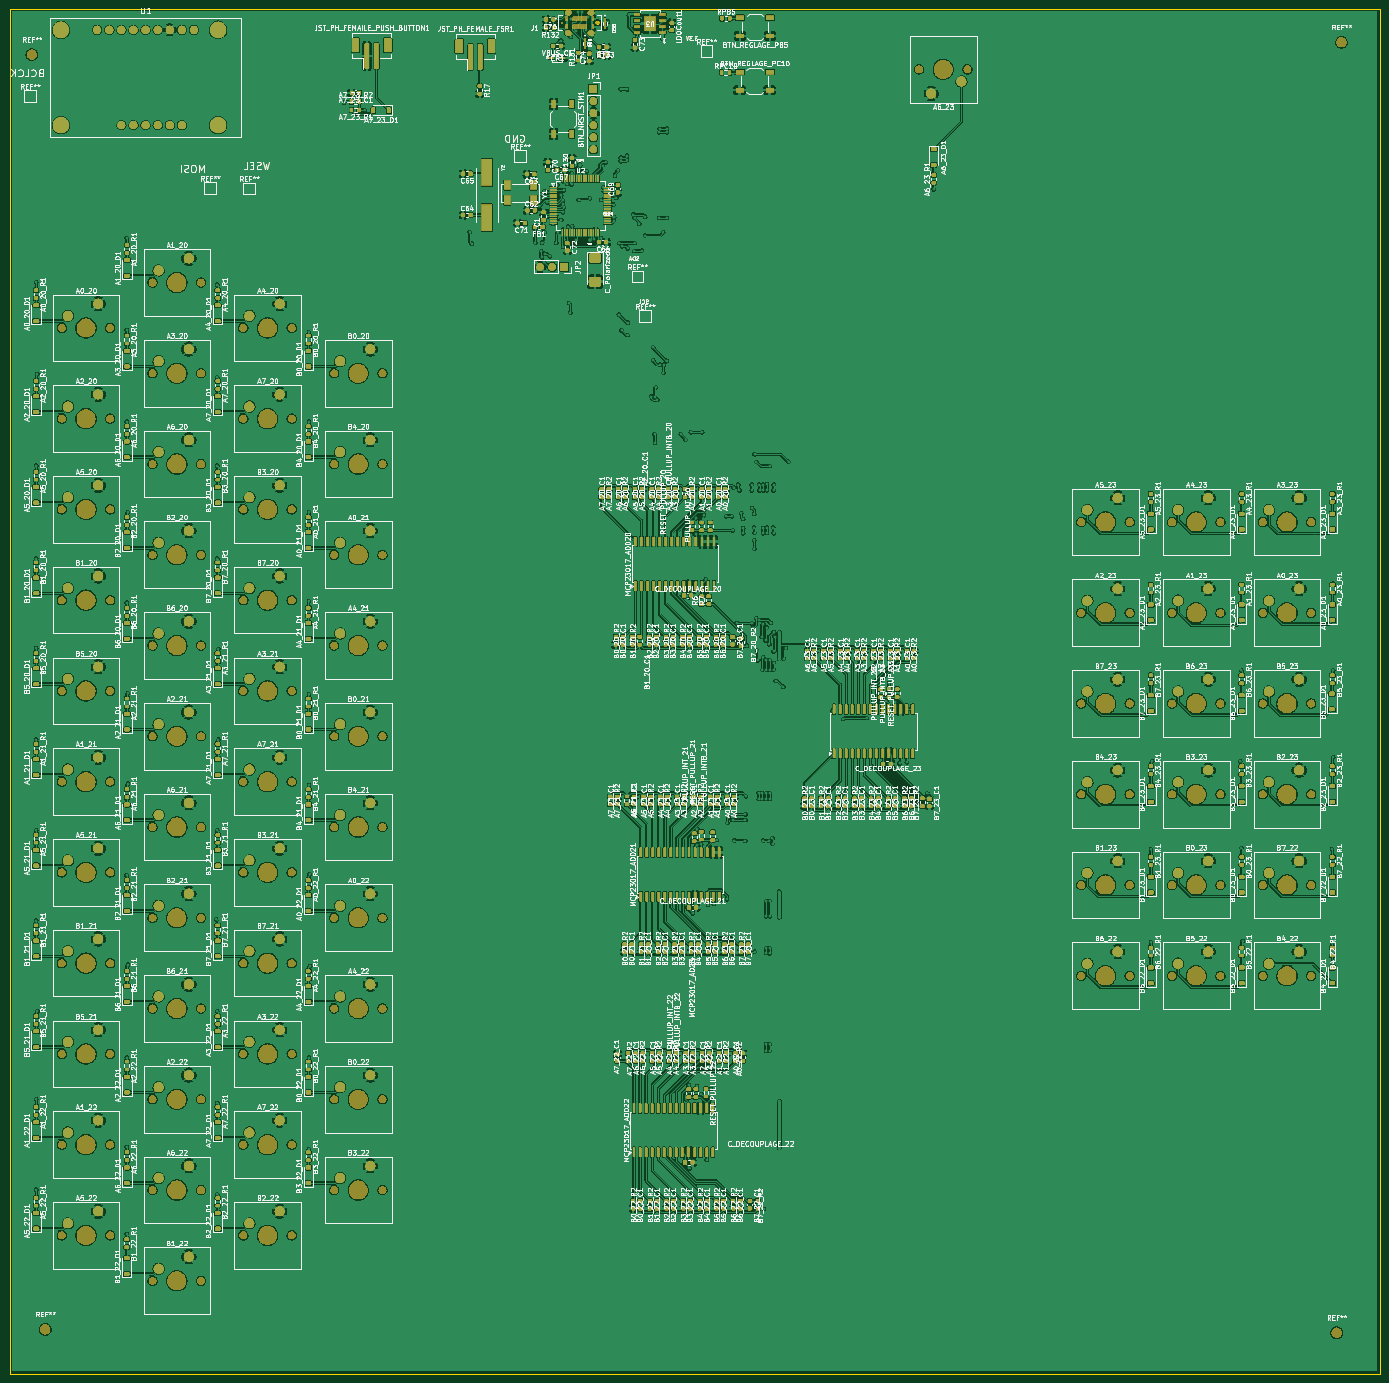
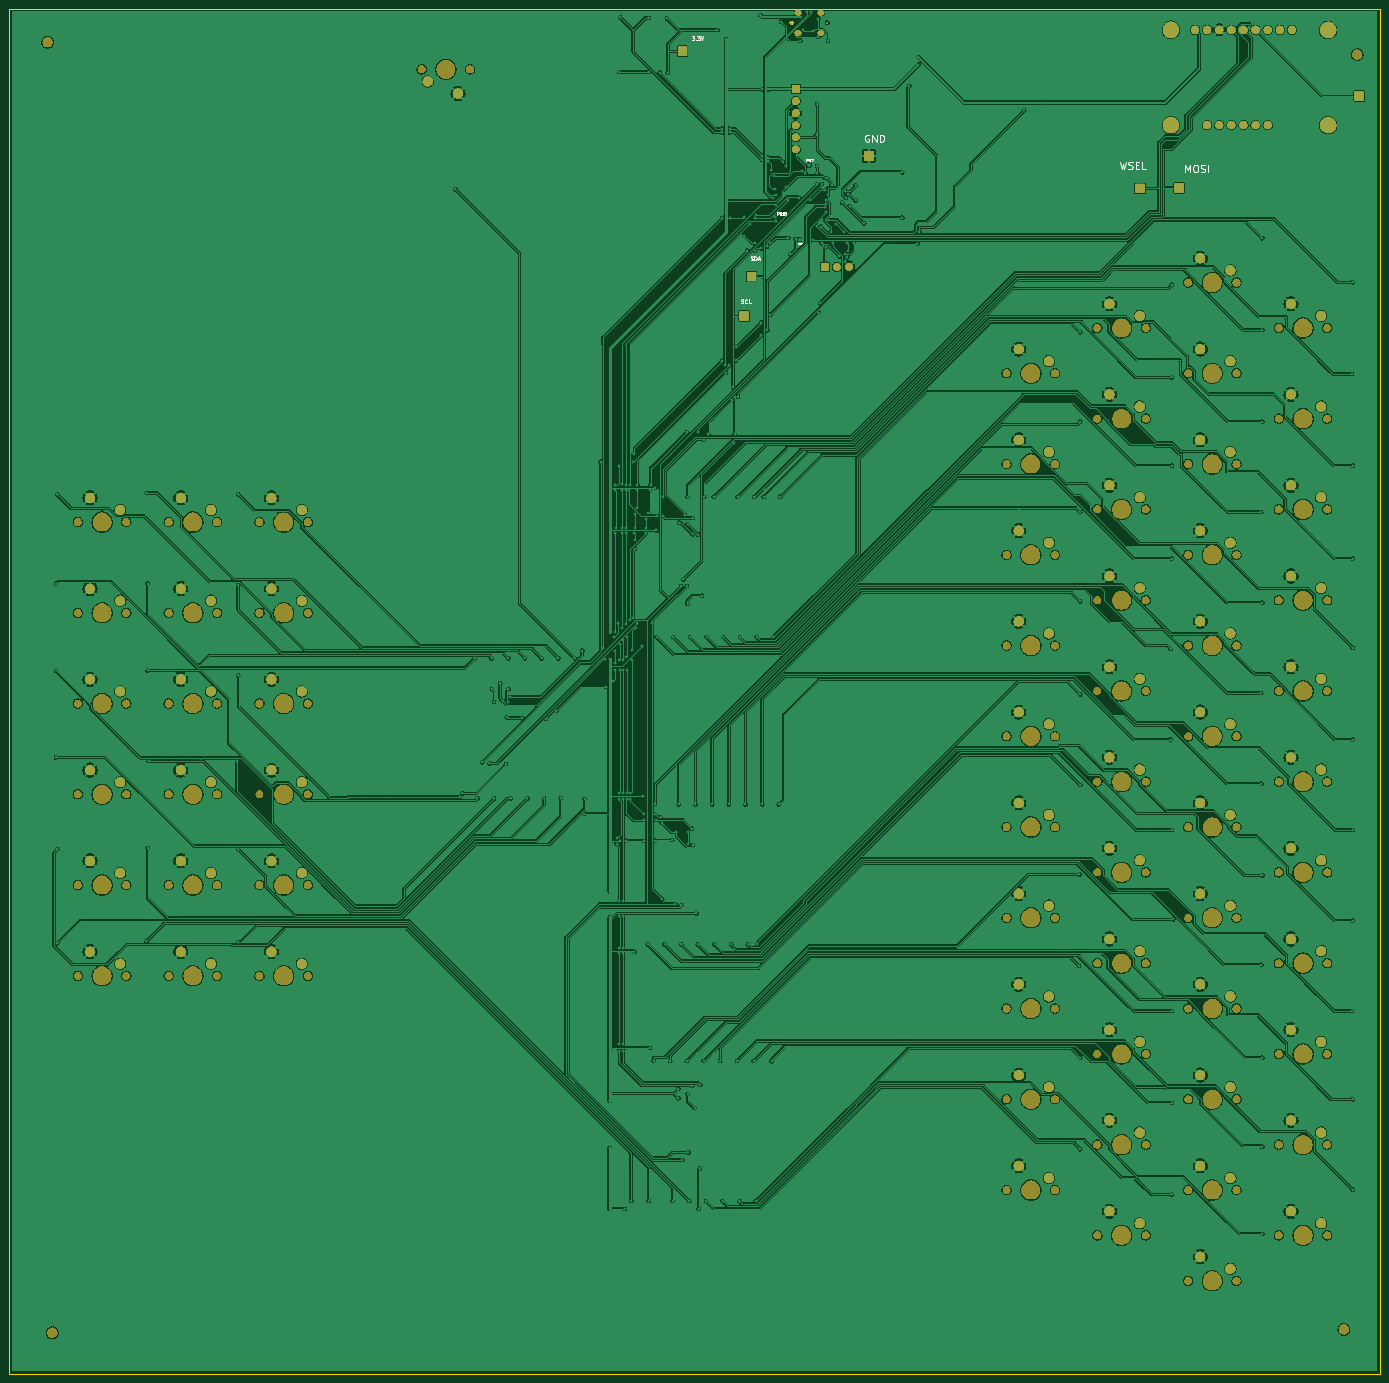
Circuit board: 9 layer files. Board 287.6 x 286.5 mm.
- bottom_copper: 0511-B_Cu.gbr (1214345 bytes)
- bottom_mask: 0511-B_Mask.gbr (371926 bytes)
- paste: 0511-B_Paste.gbr (17110 bytes)
- bottom_silk: 0511-B_Silkscreen.gbr (17111 bytes)
- outline: 0511-Edge_Cuts.gbr (17736 bytes)
- top_copper: 0511-F_Cu.gbr (2121318 bytes)
- top_mask: 0511-F_Mask.gbr (832464 bytes)
- paste: 0511-F_Paste.gbr (49922 bytes)
- top_silk: 0511-F_Silkscreen.gbr (1293774 bytes)

=== bottom_copper: 0511-B_Cu.gbr (1214345 bytes, source omitted) ===
=== bottom_mask: 0511-B_Mask.gbr (371926 bytes, source omitted) ===
=== paste: 0511-B_Paste.gbr (17110 bytes, source omitted) ===
=== bottom_silk: 0511-B_Silkscreen.gbr (17111 bytes, source omitted) ===
=== outline: 0511-Edge_Cuts.gbr (17736 bytes, source omitted) ===
=== top_copper: 0511-F_Cu.gbr (2121318 bytes, source omitted) ===
=== top_mask: 0511-F_Mask.gbr (832464 bytes, source omitted) ===
=== paste: 0511-F_Paste.gbr (49922 bytes, source omitted) ===
=== top_silk: 0511-F_Silkscreen.gbr (1293774 bytes, source omitted) ===
